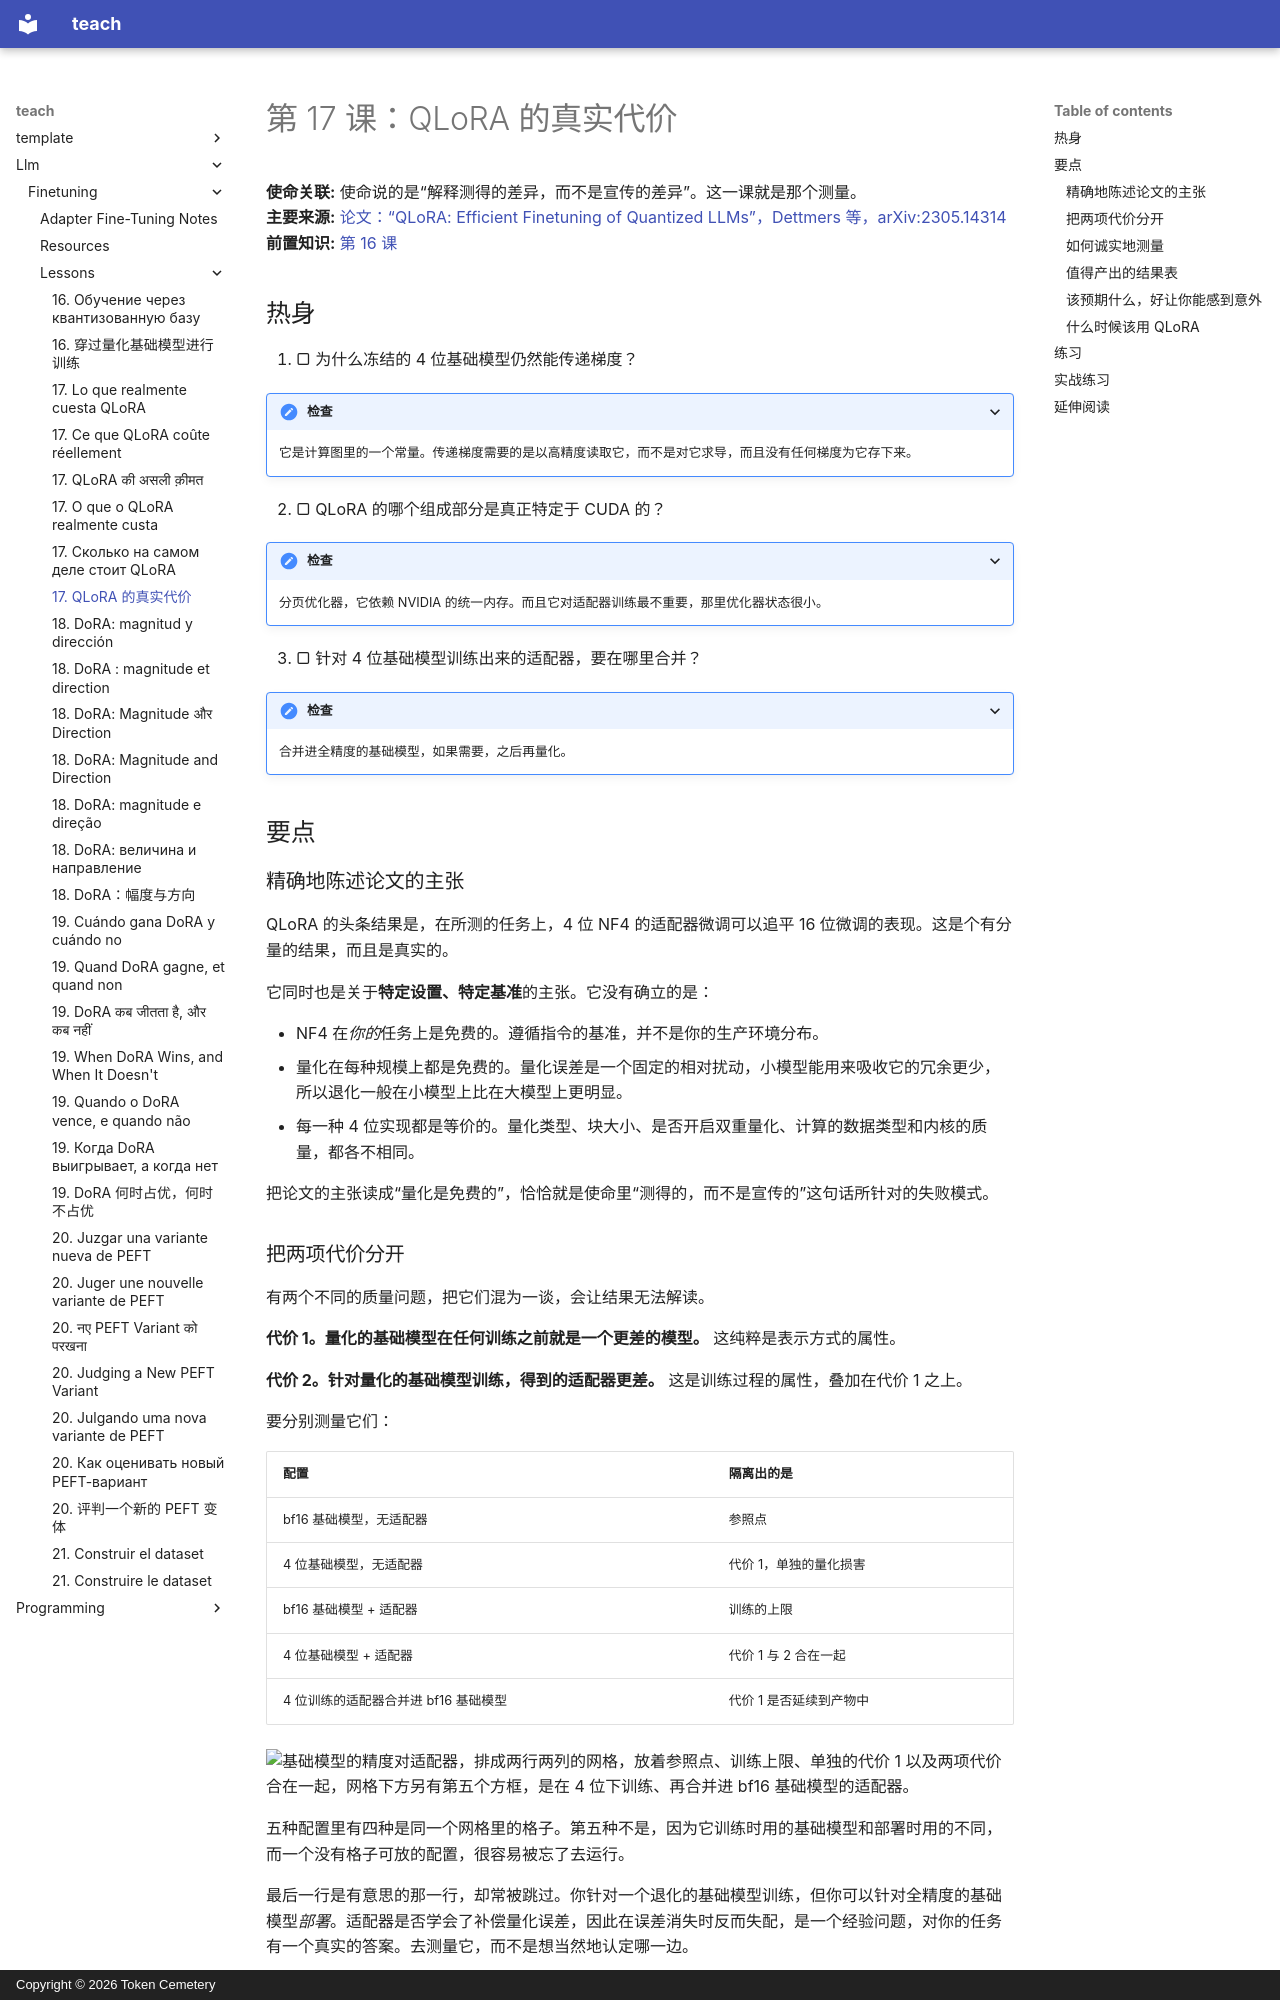

repository: TokenCemetery/teach · page: llm/finetuning/lessons/0017-what-qlora-costs.zh/index.html · generator: mkdocs · copyright: Copyright © 2026 Token Cemetery

---
title: "17. QLoRA 的真实代价"
description: "把基础模型的退化与训练的退化分开"
type: lesson
---

# 第 17 课：QLoRA 的真实代价

**使命关联:** 使命说的是“解释测得的差异，而不是宣传的差异”。这一课就是那个测量。
**主要来源:** [论文：“QLoRA: Efficient Finetuning of Quantized LLMs”，Dettmers 等，arXiv:2305.14314](https://arxiv.org/abs/2305.14314)
**前置知识:** [第 16 课](0016-training-through-a-quantized-base.md)

## 热身

1. ▢ 为什么冻结的 4 位基础模型仍然能传递梯度？

<details markdown="1"><summary>检查</summary>

它是计算图里的一个常量。传递梯度需要的是以高精度读取它，而不是对它求导，而且没有任何梯度为它存下来。

</details>

2. ▢ QLoRA 的哪个组成部分是真正特定于 CUDA 的？

<details markdown="1"><summary>检查</summary>

分页优化器，它依赖 NVIDIA 的统一内存。而且它对适配器训练最不重要，那里优化器状态很小。

</details>

3. ▢ 针对 4 位基础模型训练出来的适配器，要在哪里合并？

<details markdown="1"><summary>检查</summary>

合并进全精度的基础模型，如果需要，之后再量化。

</details>

## 要点

### 精确地陈述论文的主张

QLoRA 的头条结果是，在所测的任务上，4 位 NF4 的适配器微调可以追平 16 位微调的表现。这是个有分量的结果，而且是真实的。

它同时也是关于**特定设置、特定基准**的主张。它没有确立的是：

- NF4 在*你的*任务上是免费的。遵循指令的基准，并不是你的生产环境分布。
- 量化在每种规模上都是免费的。量化误差是一个固定的相对扰动，小模型能用来吸收它的冗余更少，所以退化一般在小模型上比在大模型上更明显。
- 每一种 4 位实现都是等价的。量化类型、块大小、是否开启双重量化、计算的数据类型和内核的质量，都各不相同。

把论文的主张读成“量化是免费的”，恰恰就是使命里“测得的，而不是宣传的”这句话所针对的失败模式。

### 把两项代价分开

有两个不同的质量问题，把它们混为一谈，会让结果无法解读。

**代价 1。量化的基础模型在任何训练之前就是一个更差的模型。** 这纯粹是表示方式的属性。

**代价 2。针对量化的基础模型训练，得到的适配器更差。** 这是训练过程的属性，叠加在代价 1 之上。

要分别测量它们：

| 配置 | 隔离出的是 |
|---|---|
| bf16 基础模型，无适配器 | 参照点 |
| 4 位基础模型，无适配器 | 代价 1，单独的量化损害 |
| bf16 基础模型 + 适配器 | 训练的上限 |
| 4 位基础模型 + 适配器 | 代价 1 与 2 合在一起 |
| 4 位训练的适配器合并进 bf16 基础模型 | 代价 1 是否延续到产物中 |

![基础模型的精度对适配器，排成两行两列的网格，放着参照点、训练上限、单独的代价 1 以及两项代价合在一起，网格下方另有第五个方框，是在 4 位下训练、再合并进 bf16 基础模型的适配器。](images/the-one-that-is-not-a-cell.svg)

五种配置里有四种是同一个网格里的格子。第五种不是，因为它训练时用的基础模型和部署时用的不同，而一个没有格子可放的配置，很容易被忘了去运行。

最后一行是有意思的那一行，却常被跳过。你针对一个退化的基础模型训练，但你可以针对全精度的基础模型*部署*。适配器是否学会了补偿量化误差，因此在误差消失时反而失配，是一个经验问题，对你的任务有一个真实的答案。去测量它，而不是想当然地认定哪一边。
